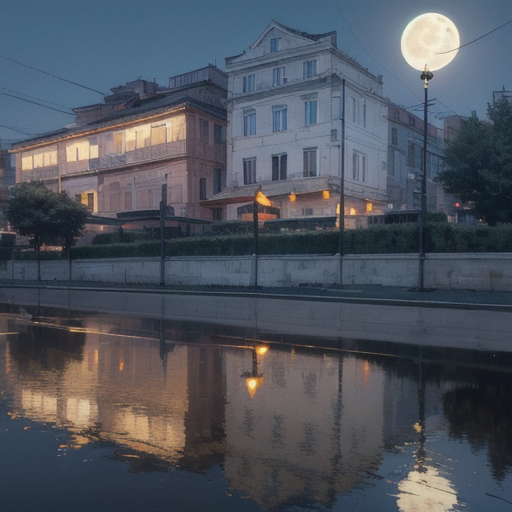
Generation parameters embedded in this image by AUTOMATIC1111 Stable Diffusion web UI or a fork of it (Forge, ...) (PNG 'parameters' text chunk):
(masterpiece, best quality:1.4), night town, electric billboards, full moon, reflection, water puddle

Negative prompt: (worst quality, low quality:1.4), girl

Steps: 25, Sampler: DPM++ 2M Karras, CFG scale: 7, Seed: 1693224477, Size: 512x512, Model hash: ceae98809d, Model: zhmixDramatic_v30, Version: v1.6.0